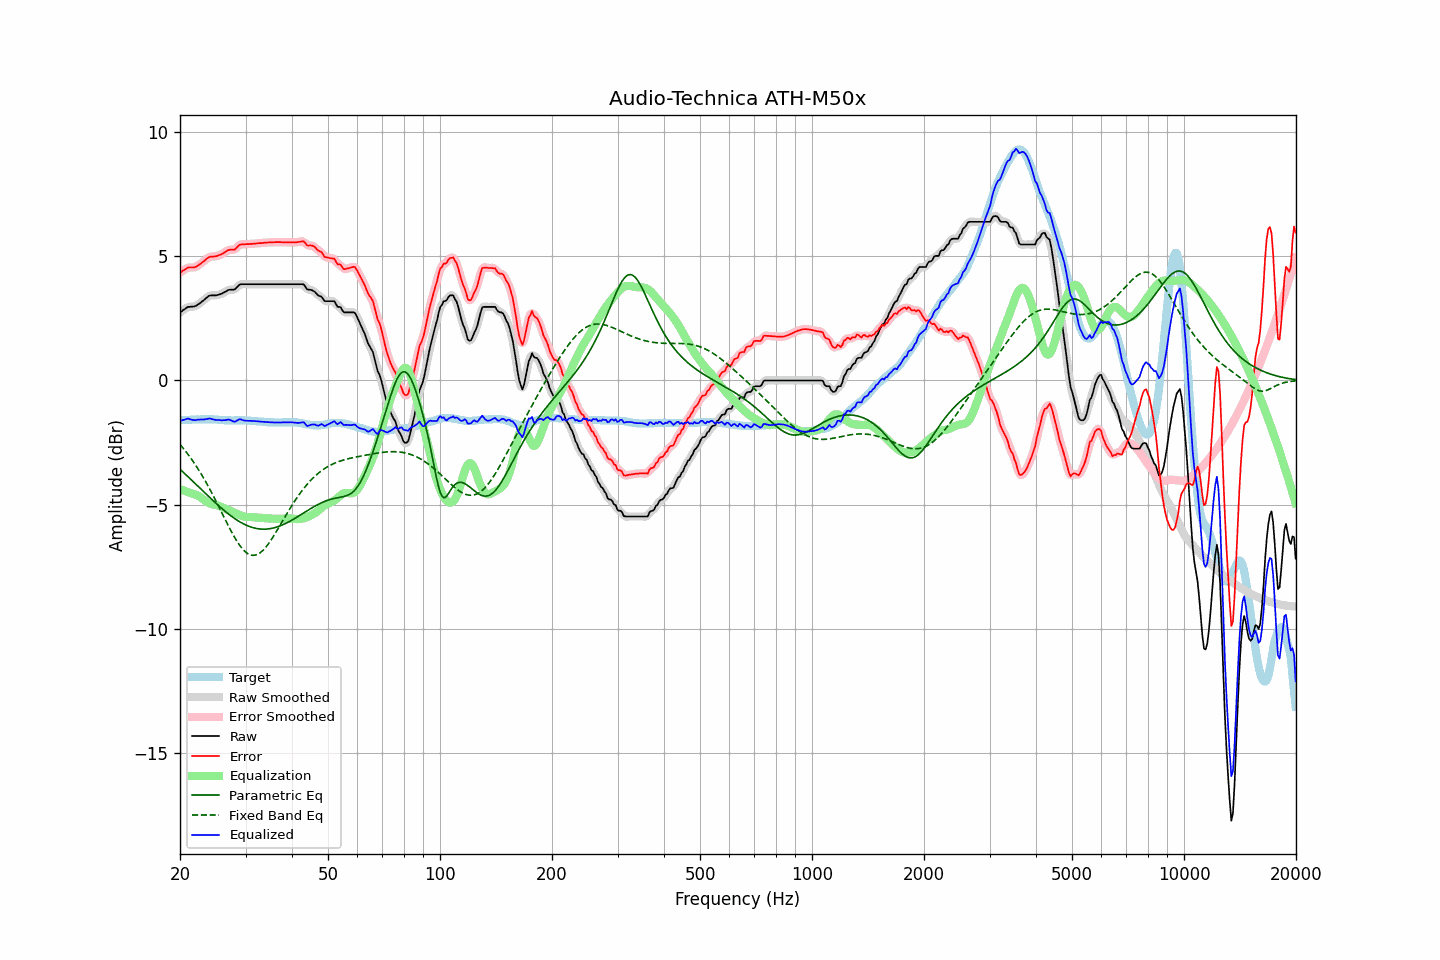

The table this chart was drawn from, first rows:
frequency, raw, error, smoothed, error_smoothed, equalization, parametric_eq, fixed_band_eq, equalized_raw, equalized_smoothed, target
20.00, 2.74, 4.33, 2.73, 4.33, -4.37, -3.57, -2.58, -1.63, -1.63, -1.59
20.20, 2.78, 4.37, 2.79, 4.38, -4.39, -3.63, -2.65, -1.61, -1.60, -1.59
20.40, 2.83, 4.42, 2.83, 4.42, -4.42, -3.69, -2.73, -1.59, -1.58, -1.59
20.61, 2.87, 4.45, 2.88, 4.46, -4.44, -3.75, -2.81, -1.57, -1.57, -1.58
20.81, 2.92, 4.50, 2.92, 4.50, -4.47, -3.81, -2.89, -1.55, -1.55, -1.58
21.02, 2.96, 4.54, 2.95, 4.53, -4.49, -3.87, -2.97, -1.53, -1.54, -1.58
21.23, 2.96, 4.54, 2.97, 4.55, -4.52, -3.93, -3.06, -1.56, -1.55, -1.58
21.44, 2.97, 4.54, 2.97, 4.55, -4.54, -3.99, -3.15, -1.57, -1.57, -1.57
21.66, 2.97, 4.54, 2.97, 4.54, -4.56, -4.06, -3.24, -1.59, -1.59, -1.57
21.87, 2.98, 4.55, 2.98, 4.55, -4.57, -4.12, -3.34, -1.59, -1.59, -1.57
22.09, 3.00, 4.57, 3.01, 4.58, -4.60, -4.18, -3.43, -1.60, -1.59, -1.57
22.31, 3.05, 4.61, 3.04, 4.61, -4.63, -4.24, -3.53, -1.57, -1.58, -1.56
22.54, 3.09, 4.66, 3.09, 4.66, -4.66, -4.30, -3.64, -1.57, -1.57, -1.57
22.76, 3.14, 4.70, 3.14, 4.70, -4.71, -4.37, -3.74, -1.57, -1.57, -1.56
22.99, 3.19, 4.75, 3.19, 4.75, -4.76, -4.43, -3.85, -1.57, -1.57, -1.56
23.22, 3.24, 4.80, 3.24, 4.81, -4.81, -4.49, -3.96, -1.57, -1.57, -1.56
23.45, 3.30, 4.86, 3.30, 4.86, -4.86, -4.55, -4.07, -1.56, -1.56, -1.56
23.69, 3.35, 4.91, 3.35, 4.91, -4.90, -4.61, -4.19, -1.55, -1.54, -1.56
23.92, 3.40, 4.95, 3.39, 4.95, -4.93, -4.68, -4.31, -1.53, -1.54, -1.55
24.16, 3.42, 4.98, 3.42, 4.98, -4.96, -4.74, -4.43, -1.54, -1.54, -1.56
24.40, 3.42, 4.98, 3.42, 4.99, -4.98, -4.80, -4.55, -1.56, -1.55, -1.56
24.65, 3.42, 4.98, 3.42, 4.99, -4.99, -4.86, -4.68, -1.57, -1.57, -1.56
24.89, 3.42, 4.99, 3.42, 4.99, -5.01, -4.92, -4.80, -1.59, -1.58, -1.57
25.14, 3.43, 5.00, 3.43, 5.01, -5.02, -4.98, -4.93, -1.59, -1.59, -1.57
25.39, 3.45, 5.03, 3.45, 5.03, -5.04, -5.03, -5.06, -1.59, -1.59, -1.58
25.65, 3.47, 5.05, 3.47, 5.05, -5.07, -5.09, -5.19, -1.60, -1.60, -1.58
25.91, 3.49, 5.08, 3.50, 5.09, -5.10, -5.15, -5.32, -1.61, -1.60, -1.59
26.16, 3.53, 5.12, 3.53, 5.12, -5.13, -5.20, -5.45, -1.60, -1.60, -1.59
26.43, 3.56, 5.16, 3.56, 5.17, -5.16, -5.26, -5.58, -1.60, -1.59, -1.60
26.69, 3.60, 5.20, 3.60, 5.20, -5.18, -5.31, -5.71, -1.58, -1.58, -1.60
26.96, 3.64, 5.24, 3.63, 5.24, -5.21, -5.36, -5.84, -1.57, -1.58, -1.60
27.23, 3.65, 5.25, 3.65, 5.26, -5.23, -5.41, -5.96, -1.58, -1.59, -1.60
27.50, 3.65, 5.26, 3.65, 5.26, -5.26, -5.46, -6.08, -1.61, -1.61, -1.61
27.77, 3.65, 5.26, 3.65, 5.26, -5.29, -5.51, -6.20, -1.64, -1.64, -1.61
28.05, 3.66, 5.26, 3.67, 5.28, -5.32, -5.55, -6.31, -1.66, -1.65, -1.60
28.33, 3.72, 5.32, 3.72, 5.33, -5.35, -5.60, -6.42, -1.63, -1.63, -1.60
28.62, 3.79, 5.39, 3.79, 5.39, -5.38, -5.64, -6.52, -1.59, -1.60, -1.60
28.90, 3.85, 5.45, 3.84, 5.44, -5.41, -5.68, -6.62, -1.56, -1.57, -1.60
29.19, 3.87, 5.47, 3.87, 5.47, -5.44, -5.72, -6.71, -1.57, -1.57, -1.60
29.48, 3.87, 5.47, 3.87, 5.48, -5.46, -5.75, -6.78, -1.59, -1.59, -1.60
29.78, 3.87, 5.47, 3.87, 5.48, -5.48, -5.78, -6.85, -1.61, -1.61, -1.60
30.08, 3.87, 5.48, 3.87, 5.48, -5.49, -5.81, -6.91, -1.62, -1.62, -1.61
30.38, 3.87, 5.48, 3.87, 5.48, -5.49, -5.84, -6.96, -1.62, -1.62, -1.61
30.68, 3.87, 5.48, 3.87, 5.49, -5.49, -5.87, -6.99, -1.62, -1.62, -1.61
30.99, 3.87, 5.49, 3.87, 5.49, -5.49, -5.89, -7.02, -1.62, -1.62, -1.62
31.30, 3.87, 5.49, 3.87, 5.50, -5.50, -5.91, -7.03, -1.63, -1.63, -1.62
31.61, 3.87, 5.50, 3.87, 5.50, -5.50, -5.93, -7.03, -1.63, -1.63, -1.63
31.93, 3.87, 5.50, 3.87, 5.51, -5.51, -5.95, -7.02, -1.64, -1.64, -1.63
32.24, 3.87, 5.51, 3.87, 5.51, -5.51, -5.96, -7.00, -1.64, -1.64, -1.64
32.57, 3.87, 5.52, 3.87, 5.52, -5.52, -5.97, -6.97, -1.65, -1.65, -1.65
32.89, 3.87, 5.52, 3.87, 5.52, -5.52, -5.98, -6.92, -1.65, -1.65, -1.65
33.22, 3.87, 5.52, 3.87, 5.53, -5.53, -5.98, -6.87, -1.66, -1.66, -1.65
33.55, 3.87, 5.53, 3.87, 5.53, -5.54, -5.98, -6.81, -1.67, -1.67, -1.66
33.89, 3.87, 5.54, 3.87, 5.54, -5.54, -5.98, -6.74, -1.67, -1.67, -1.67
34.23, 3.87, 5.54, 3.87, 5.55, -5.54, -5.98, -6.66, -1.67, -1.67, -1.67
34.57, 3.87, 5.55, 3.87, 5.55, -5.55, -5.97, -6.57, -1.68, -1.68, -1.68
34.92, 3.87, 5.55, 3.87, 5.55, -5.55, -5.96, -6.48, -1.68, -1.68, -1.68
35.27, 3.87, 5.55, 3.87, 5.55, -5.56, -5.95, -6.38, -1.69, -1.69, -1.68
35.62, 3.87, 5.55, 3.87, 5.56, -5.56, -5.93, -6.28, -1.69, -1.69, -1.68
35.97, 3.87, 5.56, 3.87, 5.56, -5.56, -5.92, -6.18, -1.69, -1.69, -1.69
... 635 more rows
